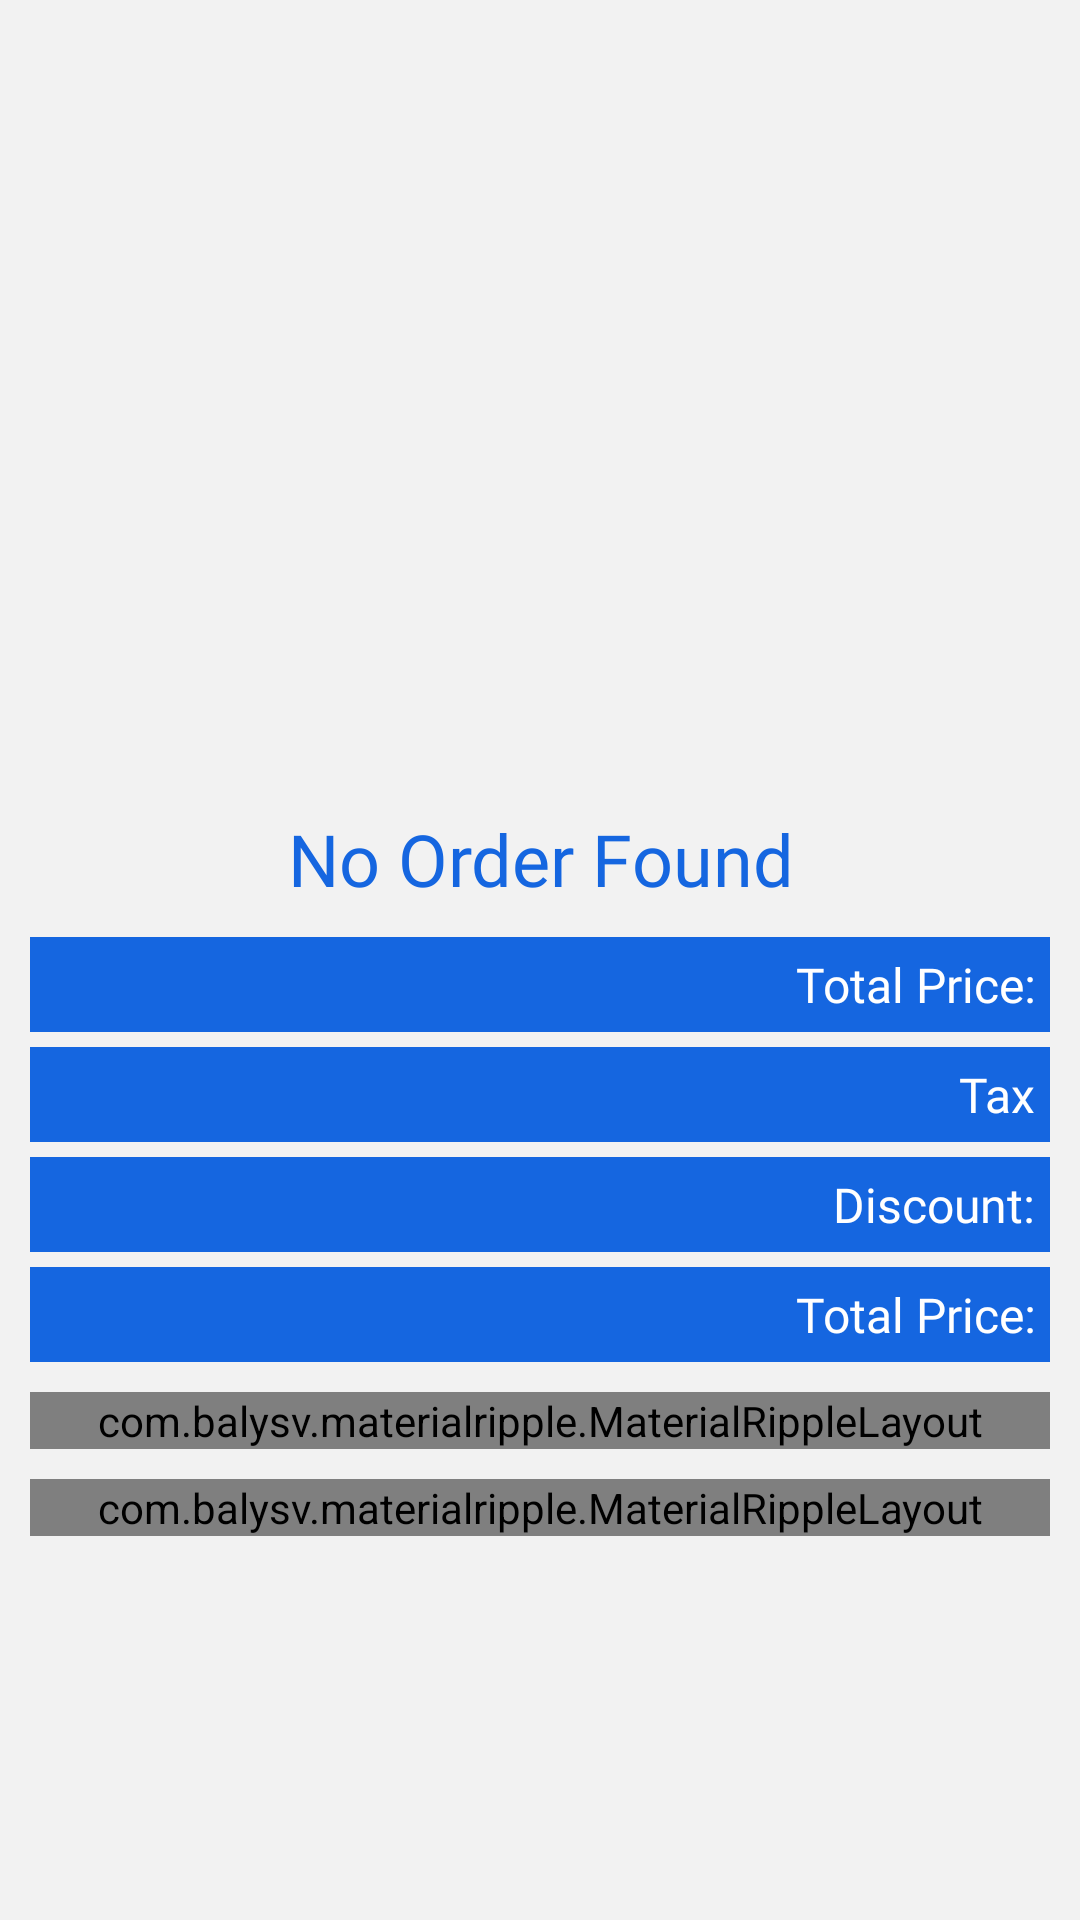

Reconstruct the res/layout file that produces this screen, plus the resources it refers to.
<!-- AndroidManifest.xml: application theme AppTheme -->
<!-- res/layout/activity_order_details.xml -->
<?xml version="1.0" encoding="utf-8"?>

<LinearLayout xmlns:android="http://schemas.android.com/apk/res/android"
    xmlns:app="http://schemas.android.com/apk/res-auto"
    android:orientation="vertical"
    android:layout_width="match_parent"
    android:layout_height="match_parent"
    android:background="@color/grey_5">

    <ScrollView
        android:layout_width="match_parent"
        android:layout_height="match_parent">

        <LinearLayout
            android:layout_width="match_parent"
            android:layout_height="wrap_content"
            android:orientation="vertical" >

            <androidx.recyclerview.widget.RecyclerView
                android:id="@+id/recycler"
                android:layout_width="match_parent"
                android:layout_height="wrap_content"
                android:layout_margin="10dp"
                android:background="?android:attr/selectableItemBackground">

            </androidx.recyclerview.widget.RecyclerView>

            <LinearLayout
                android:layout_width="match_parent"
                android:layout_height="match_parent"
                android:gravity="center"
                android:orientation="vertical">

                <ImageView
                    android:id="@+id/image_no_product"
                    android:layout_width="300dp"
                    android:layout_height="200dp"
                    android:layout_marginTop="50dp" />

                <TextView
                    android:id="@+id/txt_no_products"
                    android:layout_width="match_parent"
                    android:layout_height="wrap_content"
                    android:fontFamily="@font/sailec_regular"
                    android:gravity="center"
                    android:text="@string/no_order_found"
                    android:textColor="@color/colorPrimary"
                    android:textSize="24sp" />
            </LinearLayout>

            <LinearLayout
                android:layout_width="match_parent"
                android:layout_height="match_parent"
                android:layout_alignParentBottom="true"
                android:layout_marginBottom="20dp"
                android:gravity="right"
                android:orientation="vertical">

                <TextView
                    android:id="@+id/txt_total_price"
                    android:layout_width="match_parent"
                    android:layout_height="wrap_content"
                    android:layout_marginLeft="10dp"
                    android:layout_marginTop="10dp"
                    android:layout_marginRight="10dp"
                    android:background="@color/colorPrimary"
                    android:gravity="right"
                    android:padding="5dp"
                    android:text="@string/total_price"
                    android:textColor="#fff"
                    android:textSize="16sp"
                    app:fontFamily="@font/sailec_regular" />

                <TextView
                    android:id="@+id/txt_tax"
                    android:layout_width="match_parent"
                    android:layout_height="wrap_content"
                    android:layout_marginLeft="10dp"
                    android:layout_marginTop="5dp"
                    android:layout_marginRight="10dp"
                    android:background="@color/colorPrimary"
                    android:gravity="right"
                    android:padding="5dp"
                    android:text="@string/tax"
                    android:textColor="#fff"
                    android:textSize="16sp"
                    app:fontFamily="@font/sailec_regular" />

                <TextView
                    android:id="@+id/txt_discount"
                    android:layout_width="match_parent"
                    android:layout_height="wrap_content"
                    android:layout_marginLeft="10dp"
                    android:layout_marginTop="5dp"
                    android:layout_marginRight="10dp"
                    android:background="@color/colorPrimary"
                    android:gravity="right"
                    android:padding="5dp"
                    android:text="@string/discount"
                    android:textColor="#fff"
                    android:textSize="16sp"
                    app:fontFamily="@font/sailec_regular" />

                <TextView
                    android:id="@+id/txt_total_cost"
                    android:layout_width="match_parent"
                    android:layout_height="wrap_content"
                    android:layout_marginLeft="10dp"
                    android:layout_marginTop="5dp"
                    android:layout_marginRight="10dp"
                    android:background="@color/colorPrimary"
                    android:gravity="right"
                    android:padding="5dp"
                    android:text="@string/total_price"
                    android:textColor="#fff"
                    android:textSize="16sp"
                    app:fontFamily="@font/sailec_regular" />


                <com.balysv.materialripple.MaterialRippleLayout
                    style="@style/RippleStyleWhite"
                    android:layout_width="match_parent"
                    android:layout_height="wrap_content"
                    android:layout_marginLeft="10dp"
                    android:layout_marginTop="10dp"
                    android:layout_marginRight="10dp">


                    <Button
                        android:id="@+id/btn_pdf_receipt"
                        android:layout_width="match_parent"
                        android:layout_height="wrap_content"
                        android:layout_marginTop="2dp"
                        android:background="@color/grey_60"
                        android:fontFamily="@font/sailec_regular"
                        android:text="@string/generate_pdf_receipt"
                        android:textColor="#fff"
                        android:textStyle="bold" />
                </com.balysv.materialripple.MaterialRippleLayout>

                <com.balysv.materialripple.MaterialRippleLayout
                    style="@style/RippleStyleWhite"
                    android:layout_width="match_parent"
                    android:layout_height="match_parent"
                    android:layout_marginLeft="10dp"
                    android:layout_marginTop="10dp"
                    android:layout_marginRight="10dp">


                    <Button
                        android:id="@+id/btn_thermal_printer"
                        android:layout_width="match_parent"
                        android:layout_height="wrap_content"
                        android:layout_marginTop="2dp"
                        android:background="@color/design_default_color_secondary_variant"
                        android:fontFamily="@font/sailec_regular"
                        android:text="Print Receipt Via Thermal Printer"
                        android:textColor="#fff"
                        android:textStyle="bold" />
                </com.balysv.materialripple.MaterialRippleLayout>


            </LinearLayout>

        </LinearLayout>
    </ScrollView>

</LinearLayout>
<!-- resources referenced by this layout -->
<resources>
  <color name="colorPrimary">#1566e0</color>
  <color name="grey_5">#f2f2f2</color>
  <color name="grey_60">#666666</color>
  <string name="discount">Discount:</string>
  <string name="generate_pdf_receipt">PDF Receipt</string>
  <string name="no_order_found">No Order Found</string>
  <string name="tax">Tax</string>
  <string name="total_price">Total Price: </string>
  <style name="RippleStyleWhite">
          <item name="mrl_rippleOverlay">true</item>
          <item name="mrl_rippleColor">#80FFFFFF</item>
          <item name="mrl_rippleHover">true</item>
          <item name="mrl_rippleAlpha">0.2</item>
      </style>
  <style name="AppTheme" parent="Theme.AppCompat.Light.DarkActionBar">
          
          <item name="colorPrimary">@color/colorPrimary</item>
          <item name="colorPrimaryDark">@color/colorPrimaryDark</item>
          <item name="colorAccent">@color/colorAccent</item>
          <item name="android:windowContentOverlay">@null</item>
      </style>
  <color name="colorPrimaryDark">#1566e0</color>
  <color name="colorAccent">#1566e0</color>
</resources>
